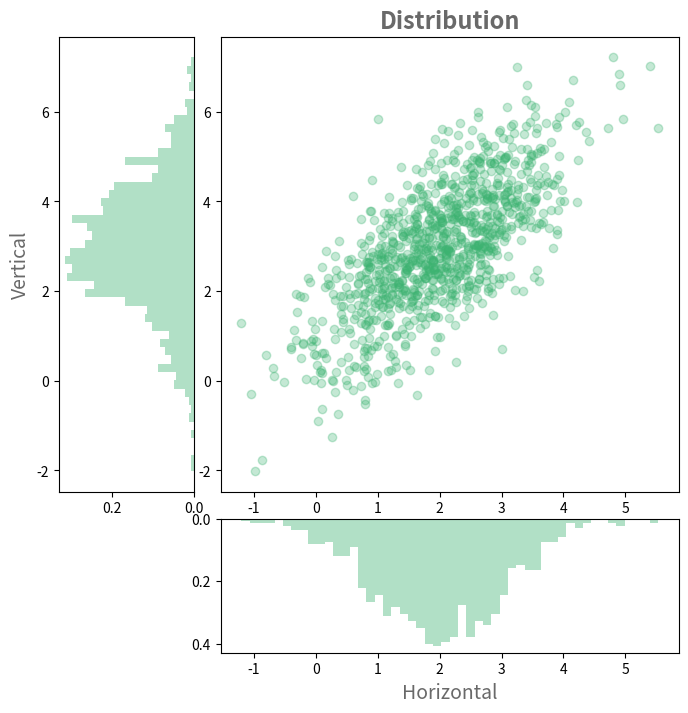

This chart was generated by the following Python code:
from typing import Any

import matplotlib.pyplot as plt
import numpy as np


class ShapeMismatchError(Exception):
    pass


class DiagramVisualizer:
    def __init__(self, abscissa: np.ndarray, ordinates: np.ndarray, space: float = 0.2) -> None:
        self._abscissa = abscissa
        self._ordinates = ordinates
        self._space = space
        self._validate()

    def _validate(self) -> None:
        if self._abscissa.shape != self._ordinates.shape:
            raise ShapeMismatchError

    def _setup_figure_grid_axes(self):
        figure = plt.figure(figsize=(8, 8))
        grid = plt.GridSpec(4, 4, wspace=self._space, hspace=self._space)

        axis_scatter = figure.add_subplot(grid[:-1, 1:])
        axis_horis = figure.add_subplot(grid[-1, 1:], sharex=axis_scatter)
        axis_vert = figure.add_subplot(grid[:-1, 0], sharey=axis_scatter)

        axis_horis.set_xlabel("Horizontal", fontsize=14, c="dimgray")
        axis_vert.set_ylabel("Vertical", fontsize=14, c="dimgray")

        return axis_scatter, axis_horis, axis_vert

    def _setup_scatter(self, axis_scatter: plt.Axes) -> None:
        axis_scatter.scatter(self._abscissa, self._ordinates, color="mediumseagreen", alpha=0.3)
        axis_scatter.set_title("Distribution", fontsize=17, fontweight="bold", c="dimgray")

    def visualize(self, diagram_type: Any) -> None:
        if diagram_type not in ["hist", "violin", "box"]:
            raise ValueError

        axis_scatter, axis_horis, axis_vert = self._setup_figure_grid_axes()
        self._setup_scatter(axis_scatter)

        if diagram_type == "hist":
            histogram_plot(self._abscissa, axis_horis, is_horis=True)
            histogram_plot(self._ordinates, axis_vert, is_horis=False)
        elif diagram_type == "violin":
            violin_plot(self._abscissa, axis_horis, is_horis=True)
            violin_plot(self._ordinates, axis_vert, is_horis=False)
        else:
            box_plot(self._abscissa, axis_horis, is_horis=True)
            box_plot(self._ordinates, axis_vert, is_horis=False)


def histogram_plot(data: np.ndarray, axis: plt.Axes, is_horis: bool) -> None:
    axis.hist(
        data,
        bins=50,
        color="mediumseagreen",
        orientation="vertical" if is_horis else "horizontal",
        density=True,
        alpha=0.4,
    )

    if is_horis:
        axis.invert_yaxis()
    else:
        axis.invert_xaxis()


def violin_plot(data: np.ndarray, axis: plt.Axes, is_horis: bool) -> None:
    violin_parts = axis.violinplot(data, vert=False if is_horis else True, showmedians=True)

    for body in violin_parts["bodies"]:
        body.set_facecolor("mediumseagreen")
        body.set_edgecolor("green")

    for part in violin_parts:
        if part == "bodies":
            continue
        violin_parts[part].set_edgecolor("mediumseagreen")

    if is_horis:
        axis.set_yticks([])
    else:
        axis.set_xticks([])


def box_plot(data: np.ndarray, axis: plt.Axes, is_horis: bool) -> None:
    axis.boxplot(
        data,
        vert=False if is_horis else True,
        patch_artist=True,
        boxprops=dict(facecolor="mediumseagreen", alpha=0.6),
        medianprops=dict(color="k"),
    )

    if is_horis:
        axis.set_yticks([])
    else:
        axis.set_xticks([])


def visualize_diagrams(abscissa: np.ndarray, ordinates: np.ndarray, diagram_type: Any) -> None:
    visualizer = DiagramVisualizer(abscissa, ordinates, space)
    visualizer.visualize(diagram_type)


if __name__ == "__main__":
    mean = [2, 3]
    cov = [[1, 1], [1, 2]]
    space = 0.2

    abscissa, ordinates = np.random.multivariate_normal(mean, cov, size=1000).T

    visualize_diagrams(abscissa, ordinates, "hist")
    plt.show()
